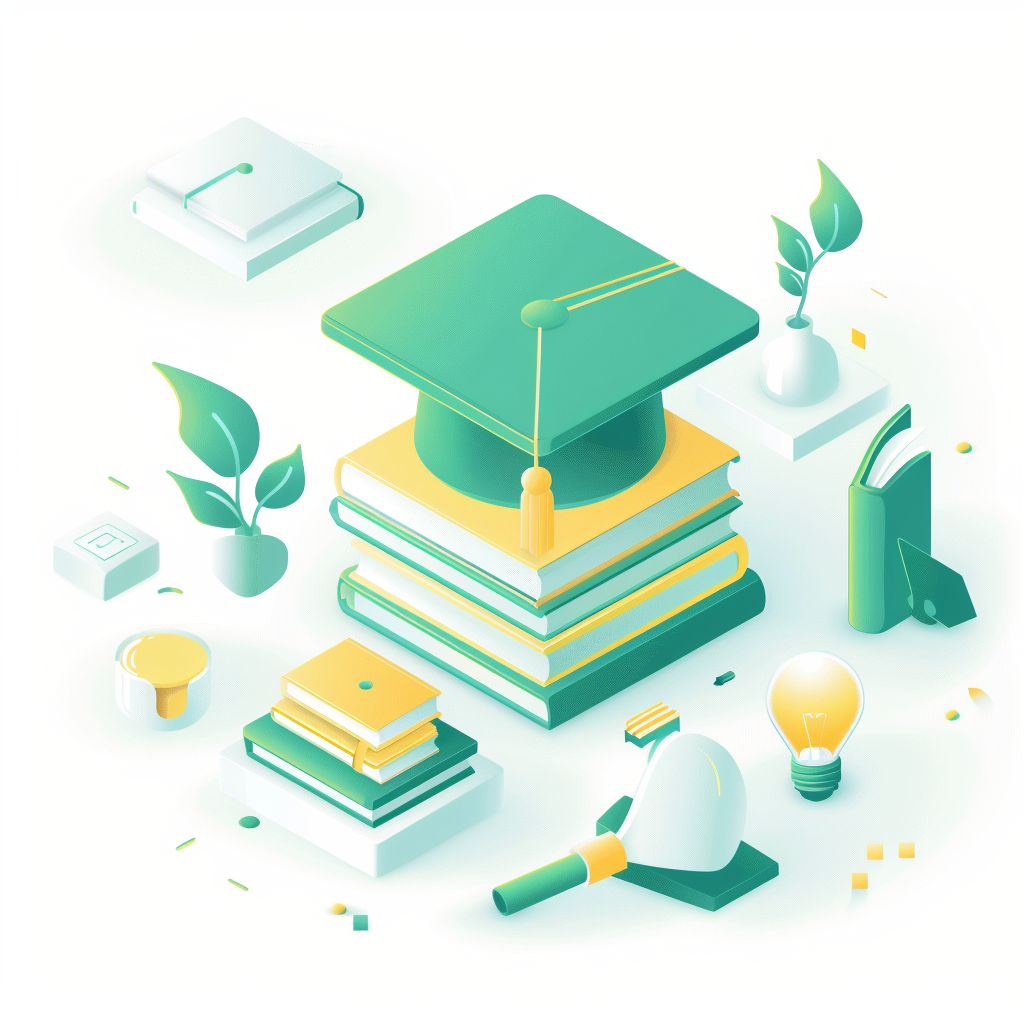
Generation parameters embedded in this image by Midjourney (PNG 'Description' text chunk):
isometric icon of education and learning, graduation cap, books, lightbulb, academic elements, clean minimal design, soft green and yellow colors, white background, 3D rendering style, modern flat design --ar 1:1 --v 6 Job ID: faa7d626-04b9-4bc3-be19-11838cf48f2a